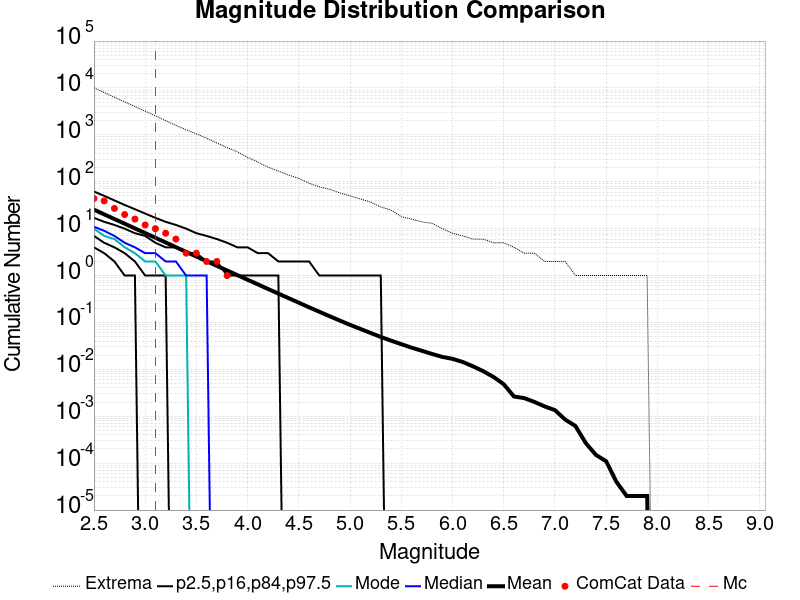

The data file committed next to this chart (first rows):
Magnitude, ComCat Data, Simulation Mean, Simulation Median, Simulation Mode, Simulation Minimum, Simulation Maximum, 2.5 %-ile, 16 %-ile, 84 %-ile, 97.5 %-ile
2.5, 44.0, 25.42, 11.0, 10.0, 0.0, 10049, 4.0, 7.0, 17.0, 62.0
2.6, 39.0, 20.2, 9.0, 7.0, 0.0, 7979, 3.0, 5.0, 14.0, 50.0
2.7, 27.0, 16.05, 7.0, 6.0, 0.0, 6337, 2.0, 4.0, 12.0, 40.0
2.8, 20.0, 12.76, 5.0, 4.0, 0.0, 5043, 1.0, 3.0, 10.0, 32.0
2.9, 16.0, 10.14, 4.0, 3.0, 0.0, 4031, 1.0, 2.0, 8.0, 26.0
3.0, 12.0, 8.05, 3.0, 2.0, 0.0, 3192, 0.0, 1.0, 7.0, 21.0
3.1, 10.0, 6.392, 3.0, 2.0, 0.0, 2552, 0.0, 1.0, 5.0, 17.0
3.2, 8.0, 5.079, 2.0, 1.0, 0.0, 2009, 0.0, 1.0, 4.0, 14.0
3.3, 6.0, 4.032, 2.0, 1.0, 0.0, 1591, 0.0, 0.0, 4.0, 12.0
3.4, 3.0, 3.203, 1.0, 1.0, 0.0, 1288, 0.0, 0.0, 3.0, 10.0
3.5, 3.0, 2.546, 1.0, 0.0, 0.0, 1048, 0.0, 0.0, 3.0, 8.0
3.6, 2.0, 2.024, 1.0, 0.0, 0.0, 851.0, 0.0, 0.0, 2.0, 7.0
3.7, 2.0, 1.609, 0.0, 0.0, 0.0, 673.0, 0.0, 0.0, 2.0, 6.0
3.8, 1.0, 1.283, 0.0, 0.0, 0.0, 536.0, 0.0, 0.0, 1.0, 5.0
3.9, 0.0, 1.02, 0.0, 0.0, 0.0, 434.0, 0.0, 0.0, 1.0, 4.0
4.0, 0.0, 0.814, 0.0, 0.0, 0.0, 331.0, 0.0, 0.0, 1.0, 4.0
4.1, 0.0, 0.6496, 0.0, 0.0, 0.0, 264.0, 0.0, 0.0, 1.0, 3.0
4.2, 0.0, 0.5167, 0.0, 0.0, 0.0, 204.0, 0.0, 0.0, 1.0, 3.0
4.3, 0.0, 0.4126, 0.0, 0.0, 0.0, 169.0, 0.0, 0.0, 1.0, 2.0
4.4, 0.0, 0.3303, 0.0, 0.0, 0.0, 139.0, 0.0, 0.0, 0.0, 2.0
4.5, 0.0, 0.264, 0.0, 0.0, 0.0, 118.0, 0.0, 0.0, 0.0, 2.0
4.6, 0.0, 0.2105, 0.0, 0.0, 0.0, 93.0, 0.0, 0.0, 0.0, 2.0
4.7, 0.0, 0.1691, 0.0, 0.0, 0.0, 78.0, 0.0, 0.0, 0.0, 1.0
4.8, 0.0, 0.1359, 0.0, 0.0, 0.0, 69.0, 0.0, 0.0, 0.0, 1.0
4.9, 0.0, 0.1099, 0.0, 0.0, 0.0, 58.0, 0.0, 0.0, 0.0, 1.0
5.0, 0.0, 0.08887, 0.0, 0.0, 0.0, 50.0, 0.0, 0.0, 0.0, 1.0
5.1, 0.0, 0.07286, 0.0, 0.0, 0.0, 43.0, 0.0, 0.0, 0.0, 1.0
5.2, 0.0, 0.05989, 0.0, 0.0, 0.0, 37.0, 0.0, 0.0, 0.0, 1.0
5.3, 0.0, 0.0491, 0.0, 0.0, 0.0, 29.0, 0.0, 0.0, 0.0, 1.0
5.4, 0.0, 0.04101, 0.0, 0.0, 0.0, 25.0, 0.0, 0.0, 0.0, 0.0
5.5, 0.0, 0.03444, 0.0, 0.0, 0.0, 18.0, 0.0, 0.0, 0.0, 0.0
5.6, 0.0, 0.02908, 0.0, 0.0, 0.0, 16.0, 0.0, 0.0, 0.0, 0.0
5.7, 0.0, 0.02493, 0.0, 0.0, 0.0, 14.0, 0.0, 0.0, 0.0, 0.0
5.8, 0.0, 0.02133, 0.0, 0.0, 0.0, 13.0, 0.0, 0.0, 0.0, 0.0
5.9, 0.0, 0.01846, 0.0, 0.0, 0.0, 10.0, 0.0, 0.0, 0.0, 0.0
6.0, 0.0, 0.01677, 0.0, 0.0, 0.0, 8.0, 0.0, 0.0, 0.0, 0.0
6.1, 0.0, 0.01436, 0.0, 0.0, 0.0, 7.0, 0.0, 0.0, 0.0, 0.0
6.2, 0.0, 0.01161, 0.0, 0.0, 0.0, 6.0, 0.0, 0.0, 0.0, 0.0
6.3, 0.0, 0.00914, 0.0, 0.0, 0.0, 6.0, 0.0, 0.0, 0.0, 0.0
6.4, 0.0, 0.0069, 0.0, 0.0, 0.0, 5.0, 0.0, 0.0, 0.0, 0.0
6.5, 0.0, 0.00483, 0.0, 0.0, 0.0, 5.0, 0.0, 0.0, 0.0, 0.0
6.6, 0.0, 0.00264, 0.0, 0.0, 0.0, 4.0, 0.0, 0.0, 0.0, 0.0
6.7, 0.0, 0.00244, 0.0, 0.0, 0.0, 3.0, 0.0, 0.0, 0.0, 0.0
6.8, 0.0, 0.00202, 0.0, 0.0, 0.0, 3.0, 0.0, 0.0, 0.0, 0.0
6.9, 0.0, 0.00162, 0.0, 0.0, 0.0, 2.0, 0.0, 0.0, 0.0, 0.0
7.0, 0.0, 0.00135, 0.0, 0.0, 0.0, 2.0, 0.0, 0.0, 0.0, 0.0
7.1, 0.0, 8.5E-4, 0.0, 0.0, 0.0, 2.0, 0.0, 0.0, 0.0, 0.0
7.2, 0.0, 6.2E-4, 0.0, 0.0, 0.0, 1.0, 0.0, 0.0, 0.0, 0.0
7.3, 0.0, 2.7E-4, 0.0, 0.0, 0.0, 1.0, 0.0, 0.0, 0.0, 0.0
7.4, 0.0, 1.5E-4, 0.0, 0.0, 0.0, 1.0, 0.0, 0.0, 0.0, 0.0
7.5, 0.0, 1.1E-4, 0.0, 0.0, 0.0, 1.0, 0.0, 0.0, 0.0, 0.0
7.6, 0.0, 4.0E-5, 0.0, 0.0, 0.0, 1.0, 0.0, 0.0, 0.0, 0.0
7.7, 0.0, 2.0E-5, 0.0, 0.0, 0.0, 1.0, 0.0, 0.0, 0.0, 0.0
7.8, 0.0, 2.0E-5, 0.0, 0.0, 0.0, 1.0, 0.0, 0.0, 0.0, 0.0
7.9, 0.0, 2.0E-5, 0.0, 0.0, 0.0, 1.0, 0.0, 0.0, 0.0, 0.0
8.0, 0.0, 0.0, 0.0, 0.0, 0.0, 0.0, 0.0, 0.0, 0.0, 0.0
8.1, 0.0, 0.0, 0.0, 0.0, 0.0, 0.0, 0.0, 0.0, 0.0, 0.0
8.2, 0.0, 0.0, 0.0, 0.0, 0.0, 0.0, 0.0, 0.0, 0.0, 0.0
8.3, 0.0, 0.0, 0.0, 0.0, 0.0, 0.0, 0.0, 0.0, 0.0, 0.0
8.4, 0.0, 0.0, 0.0, 0.0, 0.0, 0.0, 0.0, 0.0, 0.0, 0.0
... 6 more rows
